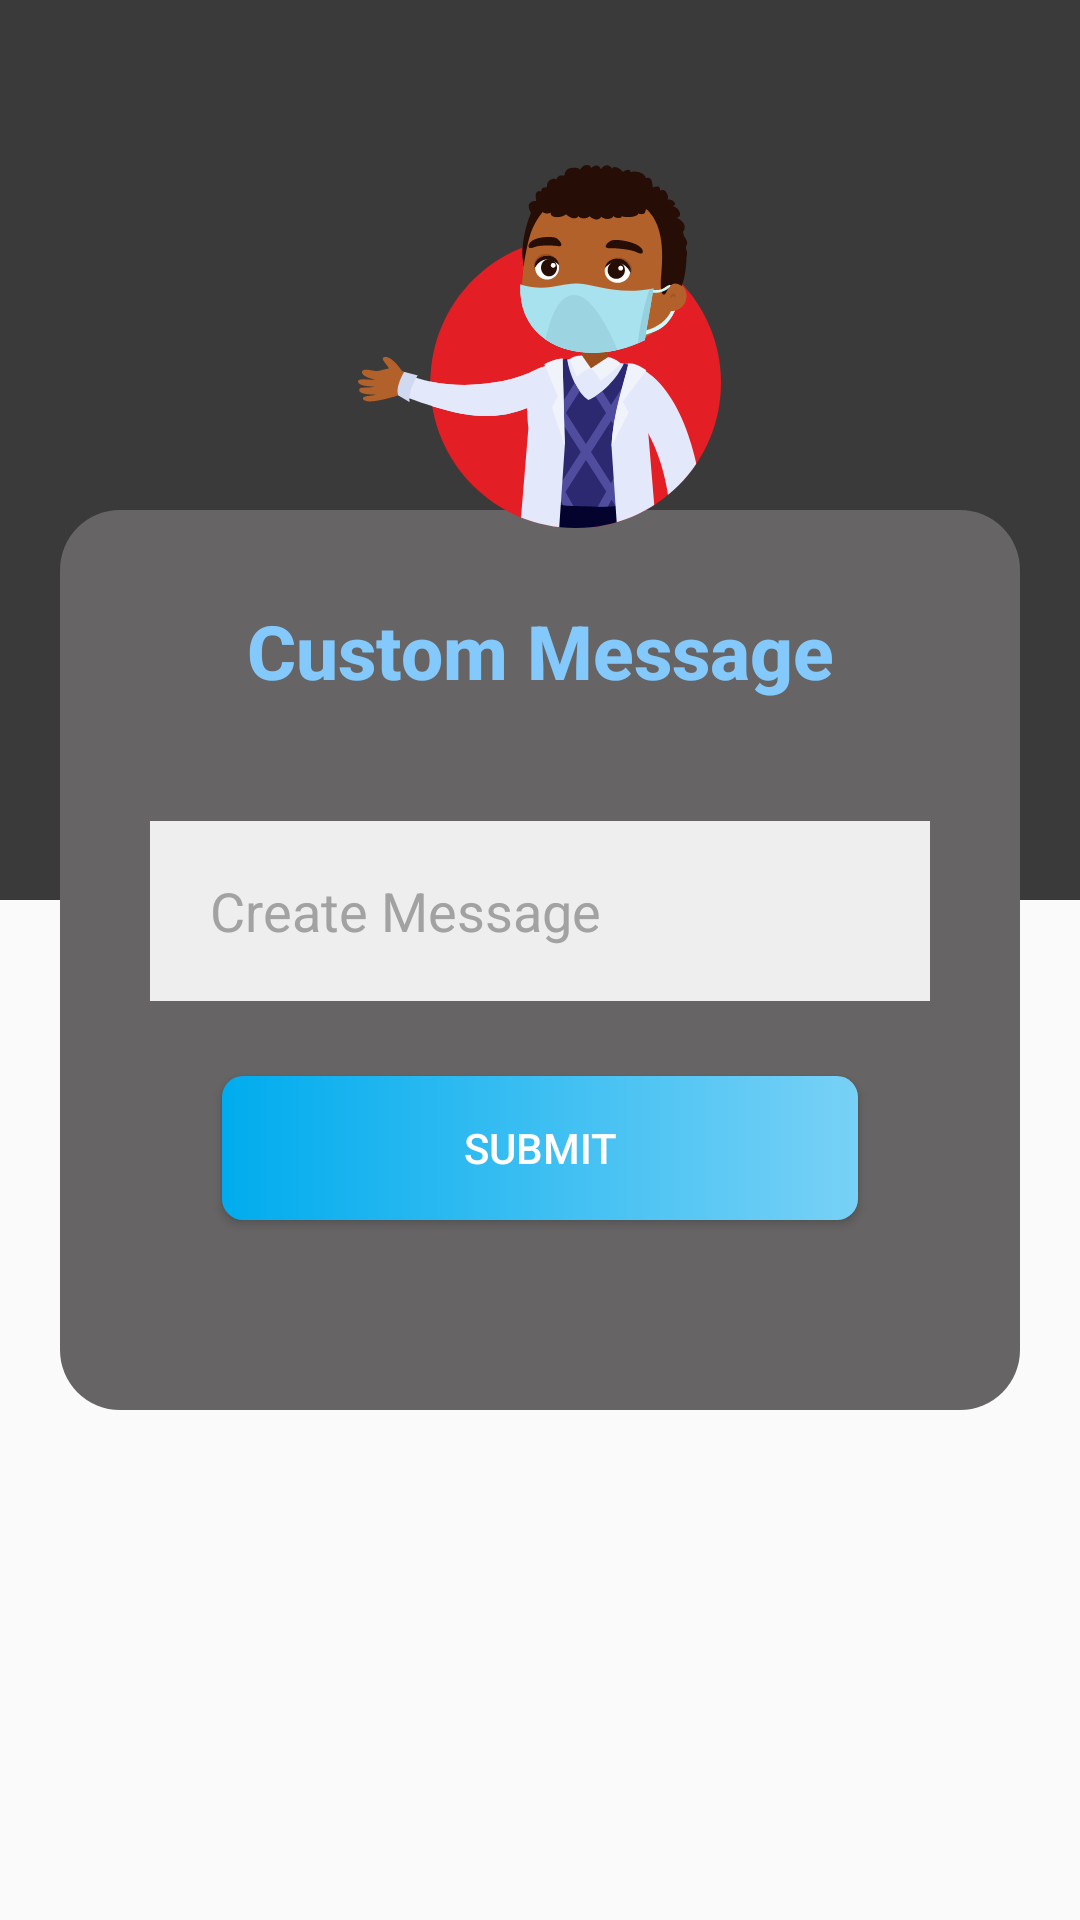

Here is an Android app screen rendered from its layout file. Give the layout XML and the strings, colors and styles it references.
<!-- AndroidManifest.xml: application theme AppTheme -->
<!-- res/layout/fragment_customize_message.xml -->
<?xml version="1.0" encoding="utf-8"?>
<RelativeLayout xmlns:android="http://schemas.android.com/apk/res/android"
    xmlns:app="http://schemas.android.com/apk/res-auto"
    xmlns:tools="http://schemas.android.com/tools"
    android:id="@+id/custom_message"
    android:layout_width="match_parent"
    android:layout_height="match_parent"
    >



    <LinearLayout
        android:id="@+id/linearLayout1"
        android:layout_width="match_parent"
        android:layout_height="match_parent"
        android:orientation="vertical"
        app:layout_constraintBottom_toBottomOf="parent"
        app:layout_constraintEnd_toEndOf="parent"
        app:layout_constraintStart_toStartOf="parent"
        app:layout_constraintTop_toTopOf="parent">

        <ImageView
            android:layout_width="match_parent"
            android:layout_height="300dp"
            android:background="#3A3A3A" />

        <ImageView
            android:layout_width="match_parent"
            android:layout_height="match_parent" />

    </LinearLayout>

    <LinearLayout
        android:id="@+id/linearLayout2"
        android:layout_width="match_parent"
        android:layout_height="300dp"
        android:layout_centerHorizontal="true"
        android:layout_centerVertical="true"
        android:layout_marginStart="20dp"
        android:layout_marginTop="110dp"
        android:layout_marginEnd="20dp"
        android:background="@drawable/border"
        android:orientation="vertical"
        app:layout_constraintBottom_toBottomOf="parent"
        app:layout_constraintEnd_toEndOf="@+id/linearLayout1"
        app:layout_constraintStart_toStartOf="parent"
        app:layout_constraintTop_toTopOf="@+id/linearLayout1">


        <TextView
            android:id="@+id/textView2"
            android:layout_width="match_parent"
            android:layout_height="wrap_content"
            android:layout_marginTop="30dp"
            android:text="Custom Message"
            android:textStyle="bold"
            android:fontFamily="sans-serif-medium"
            android:textAlignment="center"
            android:textColor="@color/roboticBlue"
            android:textSize="25sp" />

        <EditText
            android:id="@+id/messageId"
            android:layout_width="match_parent"
            android:layout_height="60dp"
            android:paddingLeft="20dp"
            android:textColor="@color/darkGrey"
            android:layout_marginHorizontal="30dp"
            android:background="#EEEEEE"
            android:layout_marginTop="40dp"
            android:textColorHint="@color/lightGrey"
            android:hint="Create Message"
            android:inputType="textMultiLine" />



        <LinearLayout
            android:layout_width="wrap_content"
            android:layout_height="wrap_content"
            android:layout_marginTop="10dp"
            android:layout_marginBottom="15dp"
            android:orientation="horizontal" >



        </LinearLayout>




        <Button
            android:id="@+id/submitBut"
            android:layout_width="match_parent"
            android:layout_height="wrap_content"
            android:layout_marginHorizontal="54dp"
            android:layout_marginTop="0dp"
            android:background="@drawable/custom_button"
            android:text="SUBMIT"
            android:onClick="submitMessage"
            android:textColor="@color/white" />




    </LinearLayout>
    <ImageView
        android:id="@+id/imageView"
        android:layout_width="wrap_content"
        android:layout_height="wrap_content"
        android:layout_marginTop="55dp"
        android:layout_centerHorizontal="true"
        android:src="@drawable/user_logo_big"
        app:layout_constraintBottom_toBottomOf="@+id/linearLayout1"
        app:layout_constraintEnd_toEndOf="parent"
        app:layout_constraintStart_toStartOf="parent"
        app:layout_constraintTop_toTopOf="parent"/>

</RelativeLayout>
<!-- resources referenced by this layout -->
<resources>
  <color name="darkGrey">#666464</color>
  <color name="lightGrey">#A2A2A2</color>
  <color name="roboticBlue">#84C9FB</color>
  <color name="white">#FFFFFF</color>
  <!-- drawable border (drawable) -->
  <?xml version="1.0" encoding="utf-8"?>
  <layer-list xmlns:android="http://schemas.android.com/apk/res/android">
  
      <item>
          <shape android:shape="rectangle">
              <solid android:color="@color/darkGrey"/>
              <corners android:radius="20dp"/>
          </shape>
  
  
      </item>
  
  </layer-list>
  <!-- drawable custom_button (drawable) -->
  <?xml version="1.0" encoding="utf-8"?>
  <shape android:shape="rectangle" xmlns:android="http://schemas.android.com/apk/res/android">
  
      <gradient android:startColor="#00ACEE"  android:endColor="#78D1F6"/>
  
      <corners android:radius="7dp"/>
  
  
  </shape>
  <!-- drawable user_logo_big: png bitmap (drawable-hdpi, 15728 bytes) -->
  <style name="AppTheme" parent="Theme.AppCompat.DayNight.NoActionBar">
          
          <item name="colorPrimary">@color/roboticBlue</item>
          <item name="colorPrimaryDark">@color/roboticDarkBlue</item>
          <item name="colorAccent">@color/colorAccent</item>
      </style>
  <color name="roboticDarkBlue">#5EBCF3</color>
  <color name="colorAccent">#D81B60</color>
</resources>
